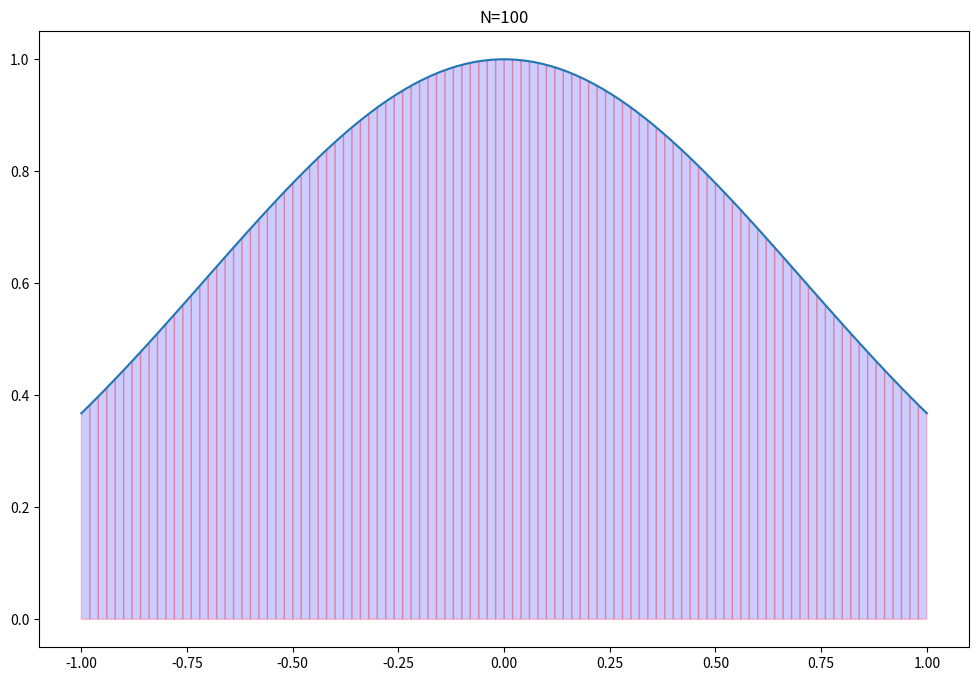

Reproduce this figure in Python.
'''python 3.7.9'''

'''trapezoidal, sem numpy nem plotlib'''

# import math

# f = lambda x: x**2 *math.cos(x) 

# a = 0
# b = math.pi/2
# N = 5 #número de subintervalos
# h = (b-a)/N #"step size"
# S = 1/2 * (f(a) + f(b))

# for i in range(1, n): #no python isso vai de 1 até n-1
#     S += f(a + i*h) #i é o subscrito do nosso x [x1, x2, x3, ...]

# Integral = h*S
# print("Integral = %f" %Integral)


'''implementando numpy, matplotlib e calculando um trapézio singular para aproximar a integral'''

# import numpy as np
# import matplotlib.pyplot as plt

# #plot da função, do trapézio singular que apeoxima a área da integral e cálculo dessa área
# x = np.linspace(-0.5, 1.5, 100)
# y = np.exp(-x**2)
# plt.plot(x,y)

# x0 = 0
# x1 = 1
# y0 = np.exp(-x0**2) 
# y1 = np.exp(-x1**2)
# plt.fill_between([x0,x1],[y0,y1])

# plt.xlim([-0.5, 1.5])
# plt.ylim([0, 1.5])
# plt.show()

# Integral = 0.5*(y1 + y0)*(x1 - x0)
# print("Integral = %f" % Integral)

'''definindo a fórmula trapezoidal como uma função, versão final + erro + plots'''

import numpy as np
import matplotlib.pyplot as plt
import scipy.integrate as integrate

f = lambda x: np.exp(-x**2) #função a ser integrada
a = -1 #início do intervalo de integração
b = 1 #final do intervalo de integração)
N = 100 #número de subintervalos, ^ número ^ precisão (exceto para funções modulares)
x = np.linspace(a, b, N+1) 
y = f(x)

#função da Fórmula Trapezoidal

def trapezoidalformula(f, a, b, N):
    y_inicial = y[:-1] #início do intervalo
    y_final = y[1:] #final do intervalo
    H = (b-a)/N
    Integral = (H/2) * np.sum(y_inicial + y_final)
    return Integral

#X e Y são os valores para o plot de y=f(x) para a fórmula trapezoidal

X = np.linspace(a, b, 100)
Y = f(X)
plt.figure(figsize = (12, 8))
plt.plot(X,Y)
# plt.plot([0,0],'k--') #reta horizontal correspondente ao eixo x

for i in range(N):
    xs = [x[i], x[i], x[i+1], x[i+1]]
    ys = [0, f(x[i]), f(x[i+1]), 0]
    plt.fill(xs, ys, 'b', edgecolor='r', alpha=0.2)

plt.title('N={}'.format(N))
plt.show()

print("Trapezoidal")
Area = trapezoidalformula(f, a, b, N)
print("Área = ", Area)

#para calcular o erro podemos usar o valor da integral do scipy

Int, E = integrate.quad(f, a, b) #"general purpose integration command"
# print(Int)
print('Erro = ', np.abs(Int - Area))


'''definindo a função para a fórmula Cavalieri-Simpson'''


def cavalierisimpson(f, a, b, N):
    if N % 2 == 1: #caso o resto da divisão N/2 = 1 -> N é impar e deve ser modificado
        raise ValueError('O input N ser par.')
    H = (b-a)/N
    Integral = H/6 * 2 * np.sum(y[0:-1:2] + 4*y[1::2] + y[2::2])
    return Integral

print("Cavalieri-Simpson")
Area = cavalierisimpson(f, a, b, N)
print("Área = ", Area)

Int, E = integrate.quad(f, a, b) #"general purpose integration command"
print('Erro = ', np.abs(Int - Area))


'''função da Fórmula Retangular (Midpoint)'''


def midpoint(f, a, b, N):
    H = float(b-a)/N
    result = 0
    for i in range(N):
        result += f((a + H/2) + i*H)
    result *= H
    return result


print("Midpoint/Rectangular")
Area = midpoint(f, a, b, N)
print("Área = ", Area)

Int, E = integrate.quad(f, a, b) #"general purpose integration command"
print('Erro = ', np.abs(Int - Area))

# plt.title('Fórmula de Cavalieri-Simpson, N={}'.format(N))
# plt.show()
